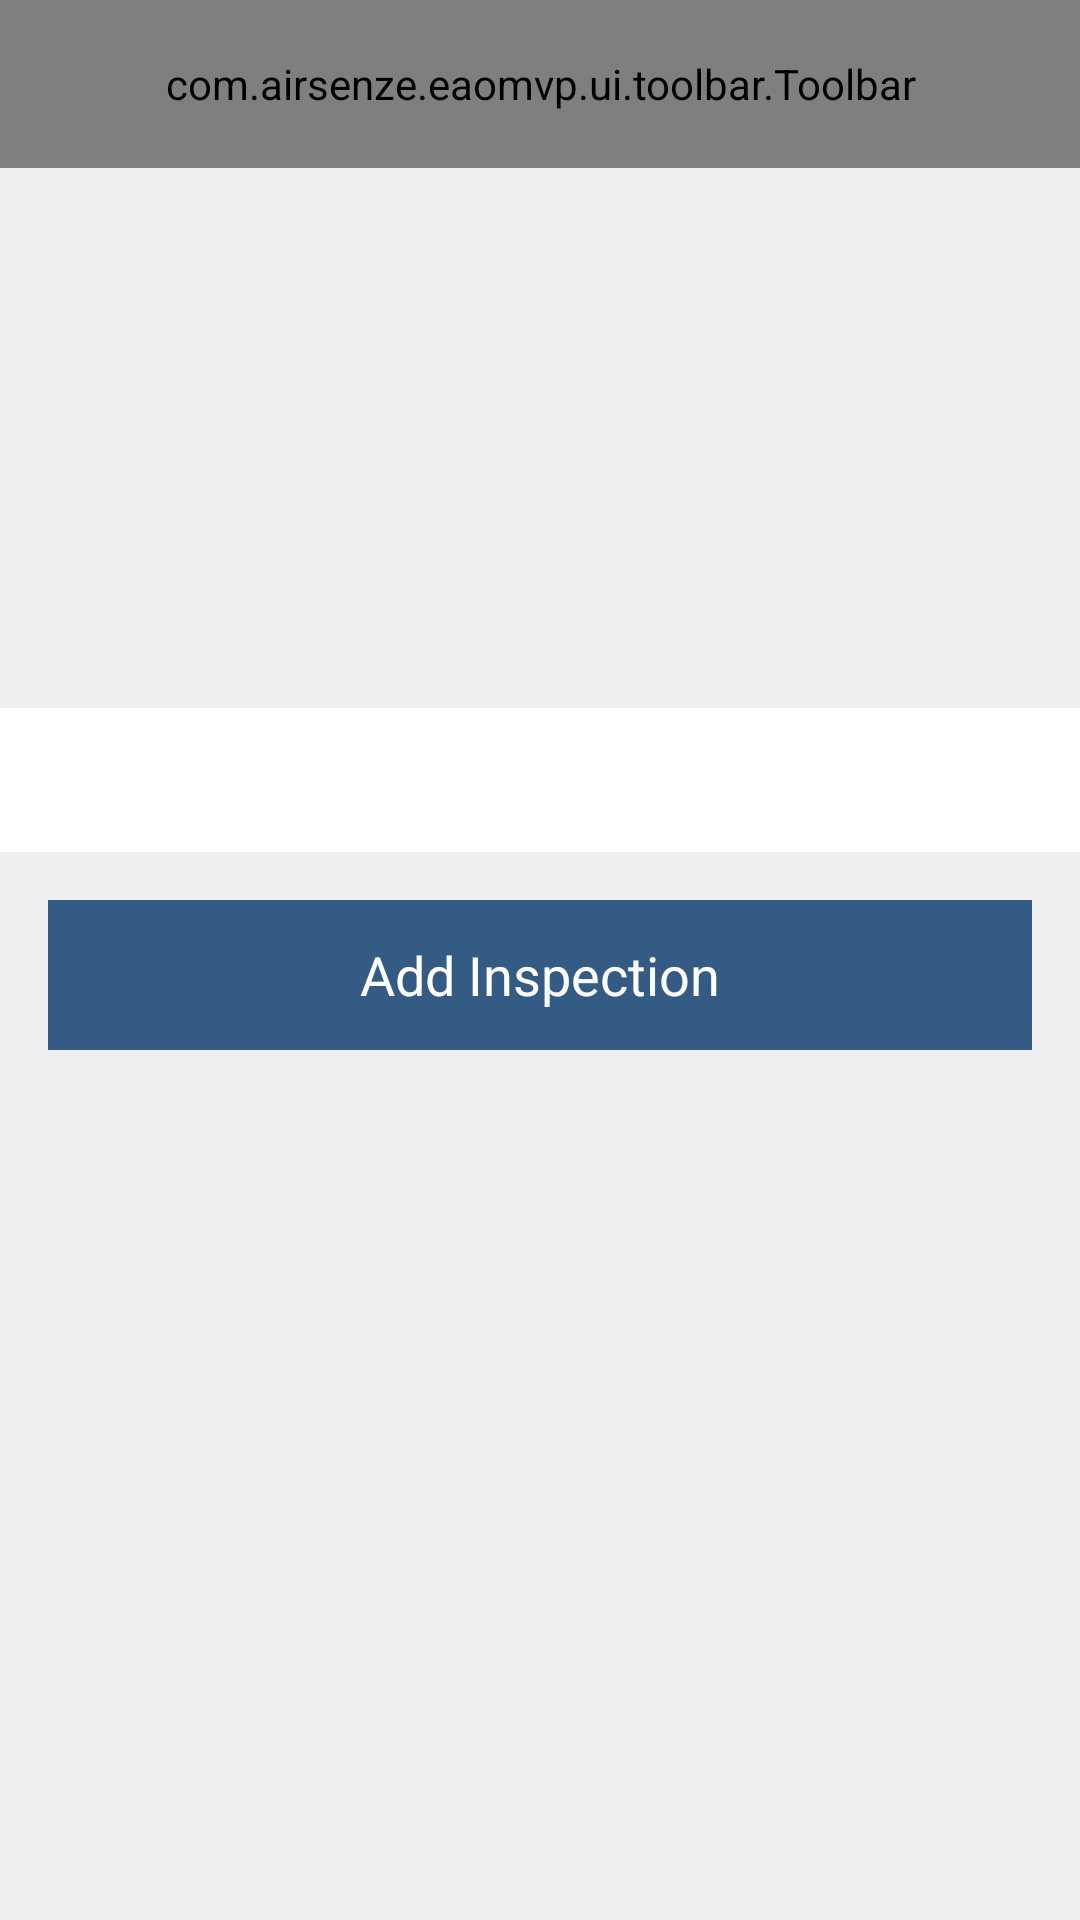

This screen was rendered from an Android layout file. Write that file and the resources it references.
<!-- AndroidManifest.xml: application theme AppTheme -->
<!-- res/layout/activity_main.xml -->
<?xml version="1.0" encoding="utf-8"?>
<LinearLayout
    xmlns:android="http://schemas.android.com/apk/res/android"
    xmlns:app="http://schemas.android.com/apk/res-auto"
    xmlns:tools="http://schemas.android.com/tools"
    tools:context="com.airsenze.eaomvp.main.MainActivity"
    android:layout_width="match_parent"
    android:layout_height="match_parent"
    android:orientation="vertical"
    android:background="@color/light_gray">

    <com.airsenze.eaomvp.ui.toolbar.Toolbar
        android:id="@+id/main_toolbar"
        android:background="@color/colorPrimary"
        android:layout_width="match_parent"
        android:layout_height="?attr/actionBarSize" />

    <ScrollView
        android:layout_width="match_parent"
        android:layout_height="match_parent">

        <android.support.constraint.ConstraintLayout
            android:layout_width="match_parent"
            android:layout_height="wrap_content">

            <ImageView
                android:id="@+id/main_map"
                android:contentDescription="@null"
                android:layout_width="0dp"
                android:layout_height="180dp"
                app:layout_constraintRight_toRightOf="parent"
                app:layout_constraintLeft_toLeftOf="parent"
                app:layout_constraintTop_toTopOf="parent" />

            <android.support.design.widget.TabLayout
                android:id="@+id/main_tab_layout"
                android:layout_width="0dp"
                android:layout_height="wrap_content"
                android:background="@color/white"
                app:layout_constraintTop_toBottomOf="@+id/main_map"
                app:layout_constraintLeft_toLeftOf="parent"
                app:layout_constraintRight_toRightOf="parent" />

            <android.support.v7.widget.RecyclerView
                android:id="@+id/main_rv"
                android:scrollbars="vertical"
                app:layout_constraintLeft_toLeftOf="parent"
                app:layout_constraintRight_toRightOf="parent"
                app:layout_constraintTop_toBottomOf="@+id/main_tab_layout"
                android:layout_width="0dp"
                android:layout_height="wrap_content" />

            <TextView
                android:id="@+id/main_add_inspection_tv"
                android:text="@string/add_inspection"
                android:textSize="18sp"
                android:textColor="@color/white"
                android:gravity="center"
                android:background="@color/colorPrimary"
                android:layout_width="0dp"
                android:layout_height="50dp"
                android:layout_margin="16dp"
                app:layout_constraintLeft_toLeftOf="parent"
                app:layout_constraintRight_toRightOf="parent"
                app:layout_constraintTop_toBottomOf="@+id/main_rv"
                app:layout_constraintBottom_toBottomOf="parent"/>

        </android.support.constraint.ConstraintLayout>

    </ScrollView>

</LinearLayout>
<!-- resources referenced by this layout -->
<resources>
  <color name="colorPrimary">#335B84</color>
  <color name="light_gray">#EFEFEF</color>
  <color name="white">#FFFFFF</color>
  <string name="add_inspection">Add Inspection</string>
  <style name="AppTheme" parent="Theme.AppCompat.Light.DarkActionBar">
  
          
          <item name="colorPrimary">@color/colorPrimary</item>
          <item name="colorPrimaryDark">@color/colorPrimaryDark</item>
          <item name="colorAccent">@color/colorAccent</item>
  
          
          <item name="windowActionBar">false</item>
          <item name="windowNoTitle">true</item>
  
      </style>
  <color name="colorPrimaryDark">#003366</color>
  <color name="colorAccent">#FCBA19</color>
</resources>
